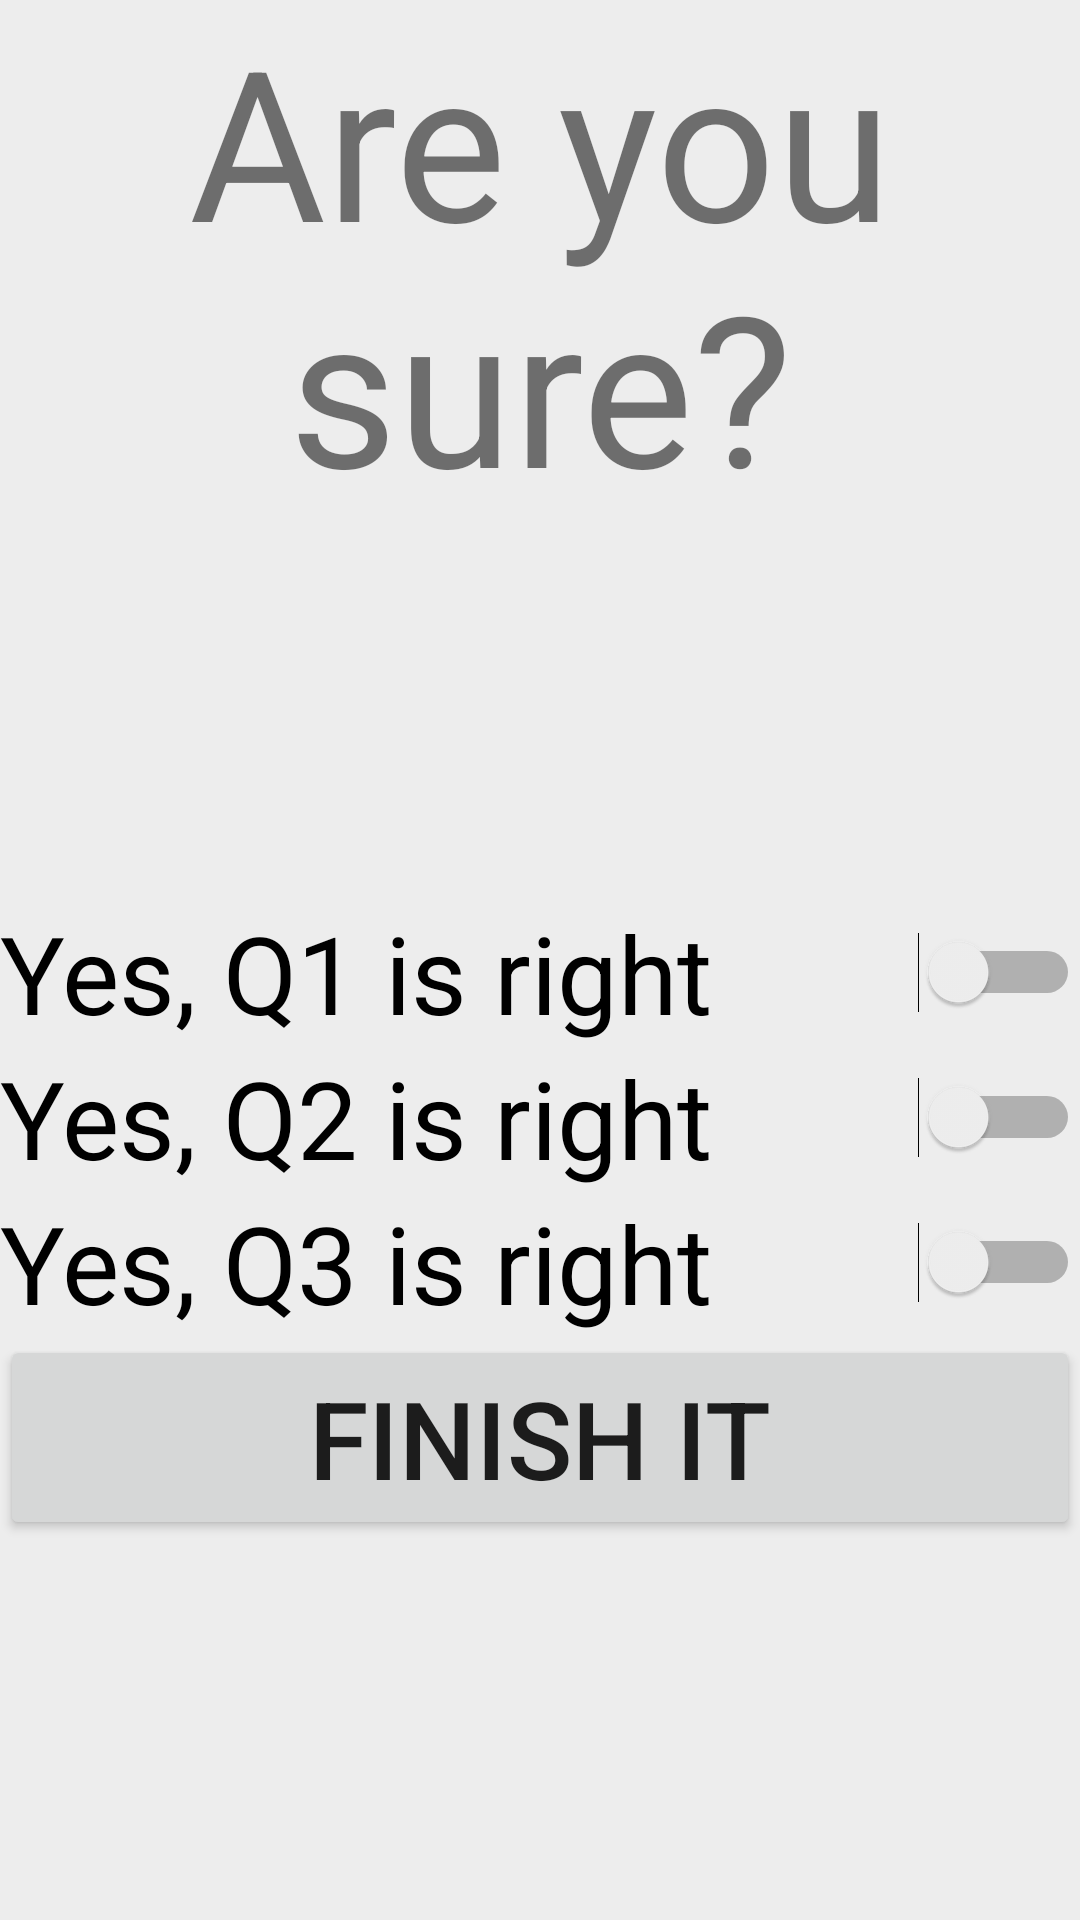

Android layout source for this screen:
<!-- AndroidManifest.xml: application theme Theme.Lab2_test -->
<!-- res/layout/activity_q4.xml -->
<?xml version="1.0" encoding="utf-8"?>
<androidx.constraintlayout.widget.ConstraintLayout xmlns:android="http://schemas.android.com/apk/res/android"
    xmlns:app="http://schemas.android.com/apk/res-auto"
    xmlns:tools="http://schemas.android.com/tools"
    android:layout_width="match_parent"
    android:layout_height="match_parent"
    tools:context=".Q4">

    <LinearLayout
        android:layout_width="match_parent"
        android:layout_height="match_parent"
        android:background="#EDEDED"
        android:orientation="vertical"
        tools:layout_editor_absoluteX="20dp"
        tools:layout_editor_absoluteY="20dp"
        >

        <TextView
            android:text="Are you sure?"
            android:id="@+id/Q4"
            android:textSize="70sp"
            android:textAlignment="center"
            android:layout_width="wrap_content"
            android:layout_height="300sp"
            app:layout_constraintBottom_toBottomOf="parent"
            app:layout_constraintLeft_toLeftOf="parent"
            app:layout_constraintRight_toRightOf="parent"
            app:layout_constraintTop_toTopOf="parent" />

        <TableLayout
            android:layout_width="match_parent"
            android:layout_height="match_parent"
            android:shrinkColumns="*"
            android:stretchColumns="*"
            >

            <TableRow
                android:layout_width="match_parent"
                android:layout_height="match_parent">
                <Switch
                    android:id="@+id/switch1"
                    android:textSize="36sp"
                    android:layout_width="wrap_content"
                    android:layout_height="wrap_content"
                    android:text="Yes, Q1 is right"
                    tools:ignore="UseSwitchCompatOrMaterialXml" />
            </TableRow>
            <TableRow
                android:layout_width="match_parent"
                android:layout_height="match_parent">
                <Switch
                    android:id="@+id/switch2"
                    android:textSize="36sp"
                    android:layout_width="wrap_content"
                    android:layout_height="wrap_content"
                    android:text="Yes, Q2 is right"
                    tools:ignore="UseSwitchCompatOrMaterialXml" />
            </TableRow>
            <TableRow
                android:layout_width="match_parent"
                android:layout_height="match_parent">
                <Switch
                    android:id="@+id/switch3"
                    android:textSize="36sp"
                    android:layout_width="wrap_content"
                    android:layout_height="wrap_content"
                    android:text="Yes, Q3 is right"
                    tools:ignore="UseSwitchCompatOrMaterialXml" />
            </TableRow>

            <TableRow
                android:layout_width="match_parent"
                android:layout_height="match_parent">

                <Button
                    android:id="@+id/Q4A1"
                    android:layout_width="wrap_content"
                    android:layout_height="wrap_content"
                    android:insetTop="50dp"
                    android:onClick="OnClick"
                    android:text="@string/Q4A1"
                    android:textSize="36sp"
                    tools:layout_height="match_parent"
                    tools:layout_width="match_parent" />

            </TableRow>

        </TableLayout>
    </LinearLayout>


</androidx.constraintlayout.widget.ConstraintLayout>
<!-- resources referenced by this layout -->
<resources>
  <string name="Q4A1">Finish it</string>
  <style name="Theme.Lab2_test" parent="Theme.MaterialComponents.DayNight.DarkActionBar">
          
          <item name="colorPrimary">@color/purple_500</item>
          <item name="colorPrimaryVariant">@color/purple_700</item>
          <item name="colorOnPrimary">@color/white</item>
          
          <item name="colorSecondary">@color/teal_200</item>
          <item name="colorSecondaryVariant">@color/teal_700</item>
          <item name="colorOnSecondary">@color/black</item>
          
          <item name="android:statusBarColor" tools:targetApi="l">?attr/colorPrimaryVariant</item>
          
      </style>
  <!-- not gathered from this repository: default colours our renderer supplied (Android Studio template values) -->
  <color name="purple_500">#FF6200EE</color>
  <color name="purple_700">#FF3700B3</color>
  <color name="teal_200">#FF03DAC5</color>
  <color name="teal_700">#FF018786</color>
  <color name="black">#FF000000</color>
  <color name="white">#FFFFFFFF</color>
</resources>
